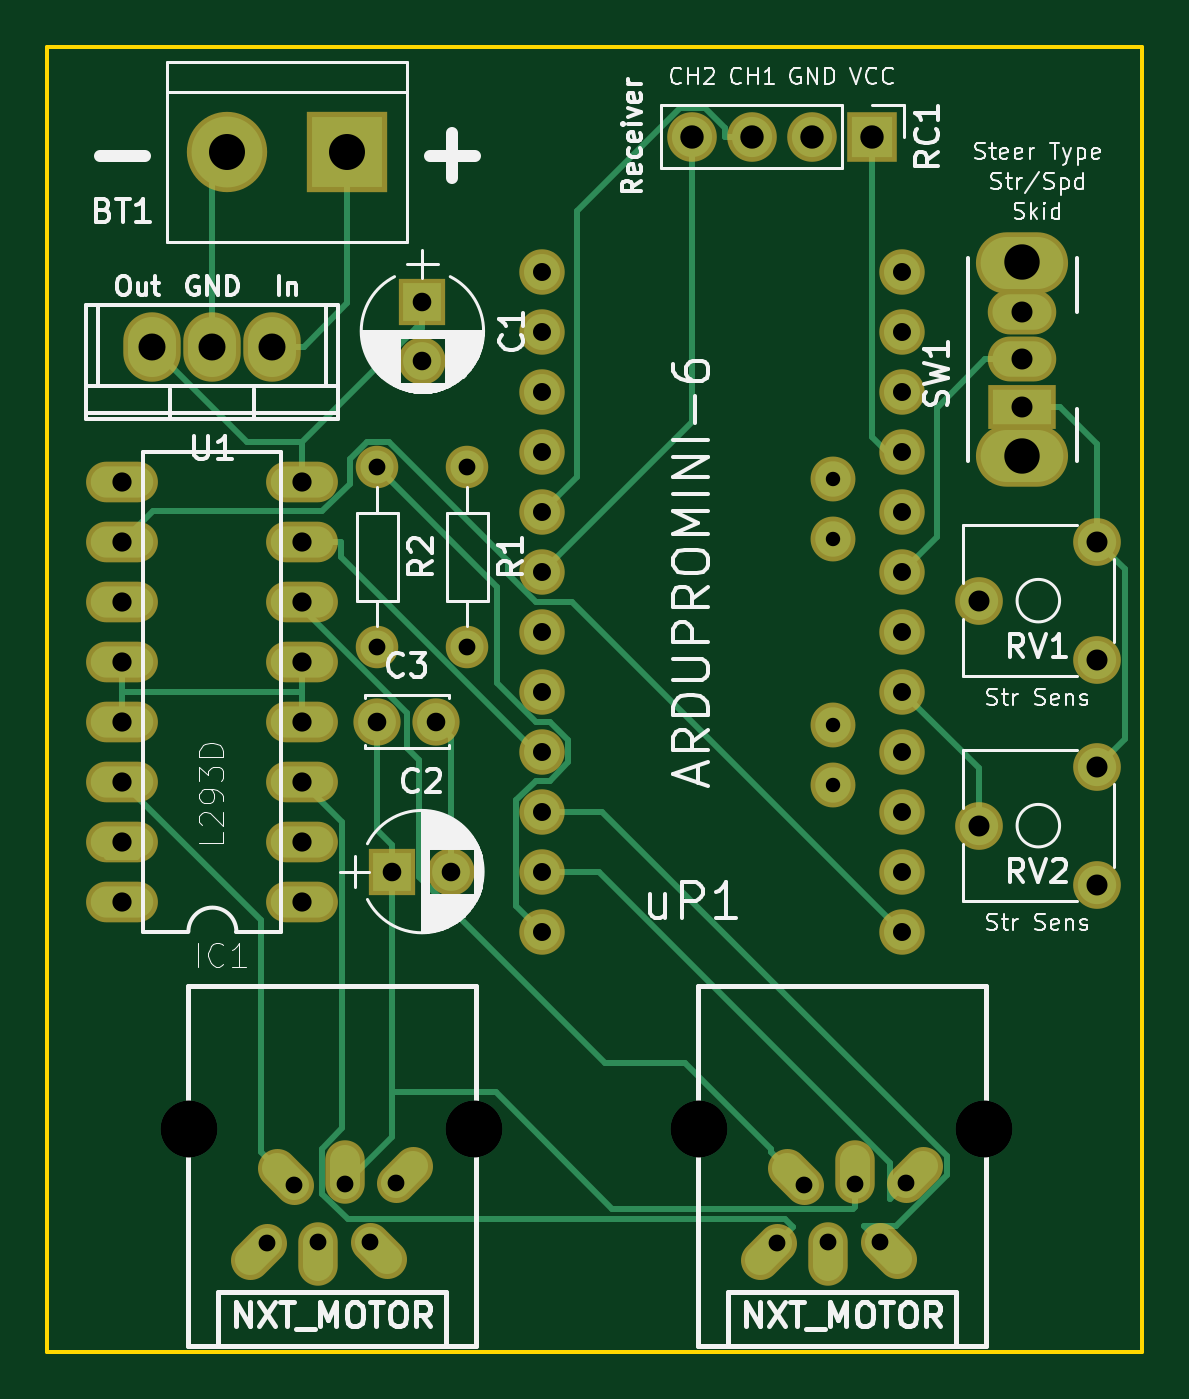
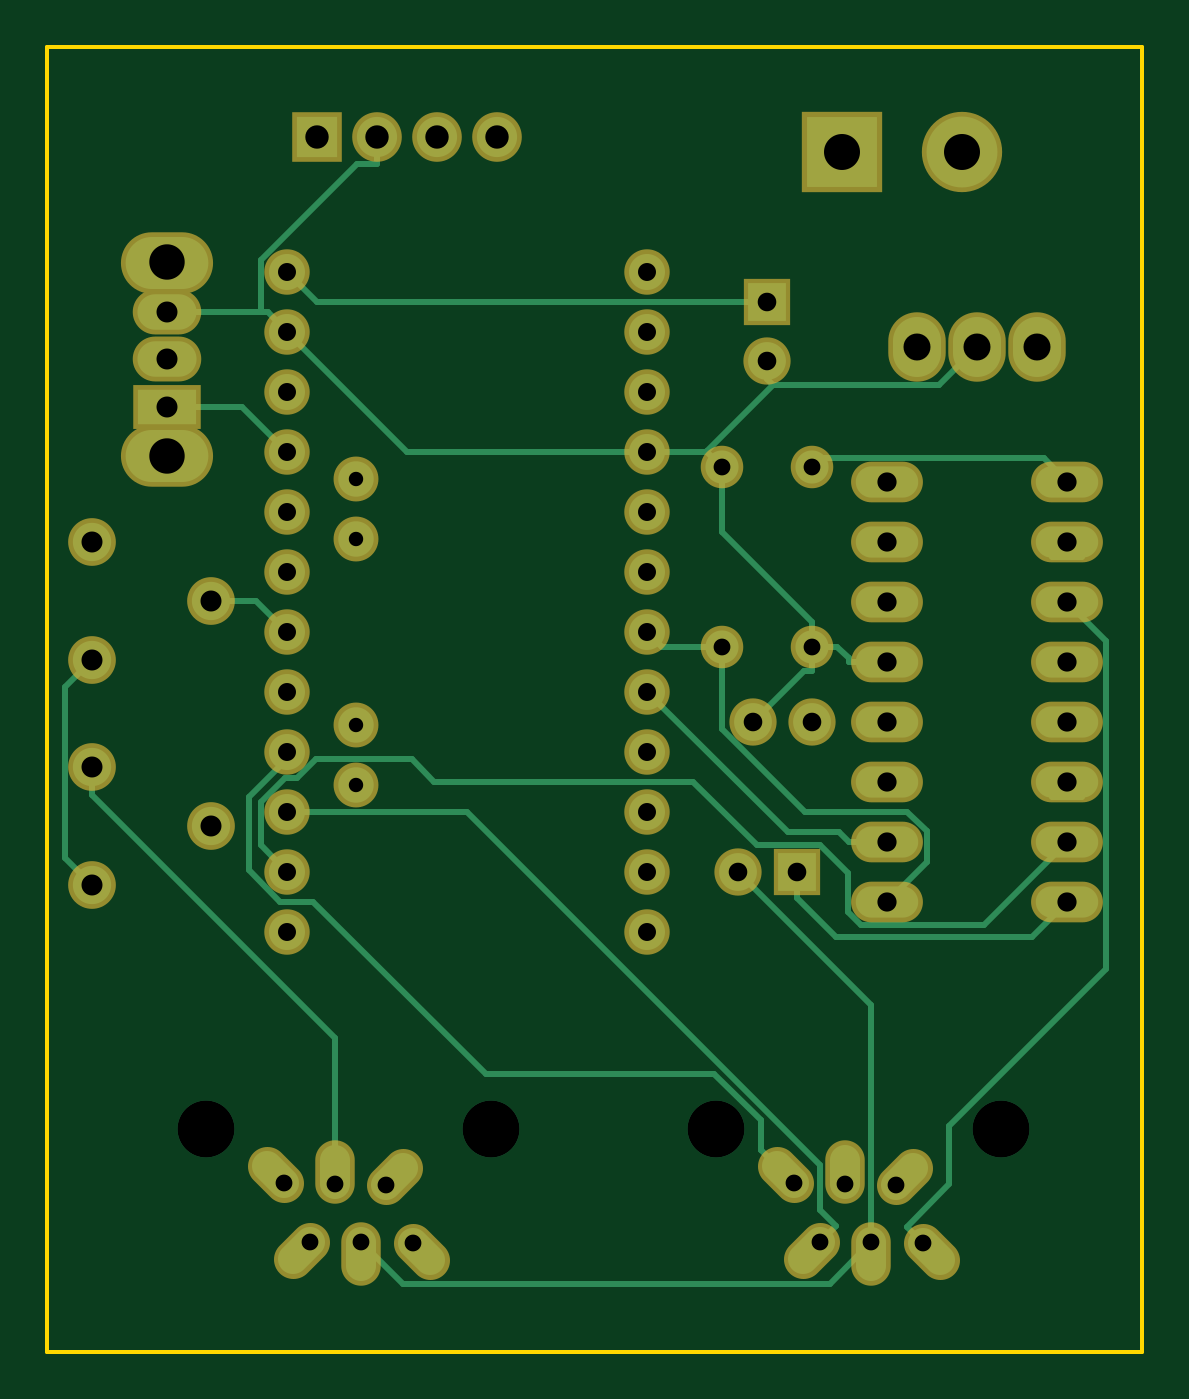
Circuit board: 8 layer files. Board 46.4 x 55.2 mm.
- bottom_copper: nxt_esc-B.Cu.gbr (9292 bytes)
- bottom_mask: nxt_esc-B.Mask.gbr (3367 bytes)
- bottom_silk: nxt_esc-B.SilkS.gbr (278 bytes)
- outline: nxt_esc-Edge.Cuts.gbr (516 bytes)
- top_copper: nxt_esc-F.Cu.gbr (9466 bytes)
- top_mask: nxt_esc-F.Mask.gbr (3367 bytes)
- top_silk: nxt_esc-F.SilkS.gbr (52874 bytes)
- drill: nxt_esc.drl (1615 bytes)

=== bottom_copper: nxt_esc-B.Cu.gbr (9292 bytes, source omitted) ===
=== bottom_mask: nxt_esc-B.Mask.gbr ===
G04 #@! TF.FileFunction,Soldermask,Bot*
%FSLAX46Y46*%
G04 Gerber Fmt 4.6, Leading zero omitted, Abs format (unit mm)*
G04 Created by KiCad (PCBNEW 4.0.2-stable) date 1/9/2018 5:10:49 PM*
%MOMM*%
G01*
G04 APERTURE LIST*
%ADD10C,0.100000*%
%ADD11C,1.924000*%
%ADD12C,1.900000*%
%ADD13C,1.670000*%
%ADD14O,1.670000X2.686000*%
%ADD15R,2.900000X1.900000*%
%ADD16O,2.900000X1.900000*%
%ADD17O,3.900000X2.600000*%
%ADD18O,3.041600X1.720800*%
%ADD19C,2.000000*%
%ADD20R,2.000000X2.000000*%
%ADD21C,1.800000*%
%ADD22O,1.800000X1.800000*%
%ADD23O,2.432000X2.940000*%
%ADD24R,3.400000X3.400000*%
%ADD25C,3.400000*%
%ADD26C,2.020000*%
%ADD27R,2.100000X2.100000*%
%ADD28O,2.100000X2.100000*%
G04 APERTURE END LIST*
D10*
D11*
X154305000Y-63500000D03*
X154305000Y-66040000D03*
X154305000Y-68580000D03*
X154305000Y-71120000D03*
X154305000Y-73660000D03*
X154305000Y-76200000D03*
X154305000Y-78740000D03*
X154305000Y-81280000D03*
X154305000Y-83820000D03*
X154305000Y-86360000D03*
X154305000Y-88900000D03*
X154305000Y-91440000D03*
X169545000Y-63500000D03*
X169545000Y-66040000D03*
X169545000Y-68580000D03*
X169545000Y-71120000D03*
X169545000Y-73660000D03*
X169545000Y-76200000D03*
X169545000Y-78740000D03*
X169545000Y-81280000D03*
X169545000Y-83820000D03*
X169545000Y-86360000D03*
X169545000Y-88900000D03*
X169545000Y-91440000D03*
D12*
X166624000Y-72263000D03*
X166624000Y-74803000D03*
X166624000Y-82677000D03*
X166624000Y-85217000D03*
D13*
X163523060Y-105346100D02*
X164241480Y-104627680D01*
X165359080Y-102161340D02*
X164640660Y-101442920D01*
D14*
X166415720Y-105102660D03*
X167543480Y-101627940D03*
D13*
X169305840Y-105310540D02*
X168587420Y-104592120D01*
X169707560Y-102069900D02*
X170425980Y-101351480D01*
D15*
X174625000Y-69215000D03*
D16*
X174625000Y-67215000D03*
X174625000Y-65215000D03*
D17*
X174625000Y-71315000D03*
X174625000Y-63115000D03*
D18*
X144145000Y-90170000D03*
X144145000Y-87630000D03*
X144145000Y-74930000D03*
X144145000Y-72390000D03*
X144145000Y-85090000D03*
X144145000Y-82550000D03*
X144145000Y-77470000D03*
X144145000Y-80010000D03*
X136525000Y-72390000D03*
X136525000Y-74930000D03*
X136525000Y-77470000D03*
X136525000Y-80010000D03*
X136525000Y-82550000D03*
X136525000Y-85090000D03*
X136525000Y-87630000D03*
X136525000Y-90170000D03*
D13*
X141933060Y-105346100D02*
X142651480Y-104627680D01*
X143769080Y-102161340D02*
X143050660Y-101442920D01*
D14*
X144825720Y-105102660D03*
X145953480Y-101627940D03*
D13*
X147715840Y-105310540D02*
X146997420Y-104592120D01*
X148117560Y-102069900D02*
X148835980Y-101351480D01*
D19*
X147320000Y-82550000D03*
X149820000Y-82550000D03*
D20*
X149225000Y-64770000D03*
D19*
X149225000Y-67270000D03*
D20*
X147955000Y-88900000D03*
D19*
X150455000Y-88900000D03*
D21*
X151130000Y-71755000D03*
D22*
X151130000Y-79375000D03*
D21*
X147320000Y-71755000D03*
D22*
X147320000Y-79375000D03*
D23*
X140335000Y-66675000D03*
X137795000Y-66675000D03*
X142875000Y-66675000D03*
D24*
X146050000Y-58420000D03*
D25*
X140970000Y-58420000D03*
D26*
X177800000Y-79930000D03*
X172800000Y-77430000D03*
X177800000Y-74930000D03*
X177800000Y-89455000D03*
X172800000Y-86955000D03*
X177800000Y-84455000D03*
D27*
X168275000Y-57785000D03*
D28*
X165735000Y-57785000D03*
X163195000Y-57785000D03*
X160655000Y-57785000D03*
M02*

=== bottom_silk: nxt_esc-B.SilkS.gbr ===
G04 #@! TF.FileFunction,Legend,Bot*
%FSLAX46Y46*%
G04 Gerber Fmt 4.6, Leading zero omitted, Abs format (unit mm)*
G04 Created by KiCad (PCBNEW 4.0.2-stable) date 1/9/2018 5:10:49 PM*
%MOMM*%
G01*
G04 APERTURE LIST*
%ADD10C,0.100000*%
G04 APERTURE END LIST*
D10*
M02*

=== outline: nxt_esc-Edge.Cuts.gbr ===
G04 #@! TF.FileFunction,Profile,NP*
%FSLAX46Y46*%
G04 Gerber Fmt 4.6, Leading zero omitted, Abs format (unit mm)*
G04 Created by KiCad (PCBNEW 4.0.2-stable) date 1/9/2018 5:10:49 PM*
%MOMM*%
G01*
G04 APERTURE LIST*
%ADD10C,0.100000*%
%ADD11C,0.150000*%
G04 APERTURE END LIST*
D10*
D11*
X133350000Y-53975000D02*
X133350000Y-109220000D01*
X179705000Y-53975000D02*
X133350000Y-53975000D01*
X179705000Y-109220000D02*
X179705000Y-53975000D01*
X133350000Y-109220000D02*
X179705000Y-109220000D01*
M02*

=== top_copper: nxt_esc-F.Cu.gbr (9466 bytes, source omitted) ===
=== top_mask: nxt_esc-F.Mask.gbr ===
G04 #@! TF.FileFunction,Soldermask,Top*
%FSLAX46Y46*%
G04 Gerber Fmt 4.6, Leading zero omitted, Abs format (unit mm)*
G04 Created by KiCad (PCBNEW 4.0.2-stable) date 1/9/2018 5:10:49 PM*
%MOMM*%
G01*
G04 APERTURE LIST*
%ADD10C,0.100000*%
%ADD11C,1.924000*%
%ADD12C,1.900000*%
%ADD13C,1.670000*%
%ADD14O,1.670000X2.686000*%
%ADD15R,2.900000X1.900000*%
%ADD16O,2.900000X1.900000*%
%ADD17O,3.900000X2.600000*%
%ADD18O,3.041600X1.720800*%
%ADD19C,2.000000*%
%ADD20R,2.000000X2.000000*%
%ADD21C,1.800000*%
%ADD22O,1.800000X1.800000*%
%ADD23O,2.432000X2.940000*%
%ADD24R,3.400000X3.400000*%
%ADD25C,3.400000*%
%ADD26C,2.020000*%
%ADD27R,2.100000X2.100000*%
%ADD28O,2.100000X2.100000*%
G04 APERTURE END LIST*
D10*
D11*
X154305000Y-63500000D03*
X154305000Y-66040000D03*
X154305000Y-68580000D03*
X154305000Y-71120000D03*
X154305000Y-73660000D03*
X154305000Y-76200000D03*
X154305000Y-78740000D03*
X154305000Y-81280000D03*
X154305000Y-83820000D03*
X154305000Y-86360000D03*
X154305000Y-88900000D03*
X154305000Y-91440000D03*
X169545000Y-63500000D03*
X169545000Y-66040000D03*
X169545000Y-68580000D03*
X169545000Y-71120000D03*
X169545000Y-73660000D03*
X169545000Y-76200000D03*
X169545000Y-78740000D03*
X169545000Y-81280000D03*
X169545000Y-83820000D03*
X169545000Y-86360000D03*
X169545000Y-88900000D03*
X169545000Y-91440000D03*
D12*
X166624000Y-72263000D03*
X166624000Y-74803000D03*
X166624000Y-82677000D03*
X166624000Y-85217000D03*
D13*
X163523060Y-105346100D02*
X164241480Y-104627680D01*
X165359080Y-102161340D02*
X164640660Y-101442920D01*
D14*
X166415720Y-105102660D03*
X167543480Y-101627940D03*
D13*
X169305840Y-105310540D02*
X168587420Y-104592120D01*
X169707560Y-102069900D02*
X170425980Y-101351480D01*
D15*
X174625000Y-69215000D03*
D16*
X174625000Y-67215000D03*
X174625000Y-65215000D03*
D17*
X174625000Y-71315000D03*
X174625000Y-63115000D03*
D18*
X144145000Y-90170000D03*
X144145000Y-87630000D03*
X144145000Y-74930000D03*
X144145000Y-72390000D03*
X144145000Y-85090000D03*
X144145000Y-82550000D03*
X144145000Y-77470000D03*
X144145000Y-80010000D03*
X136525000Y-72390000D03*
X136525000Y-74930000D03*
X136525000Y-77470000D03*
X136525000Y-80010000D03*
X136525000Y-82550000D03*
X136525000Y-85090000D03*
X136525000Y-87630000D03*
X136525000Y-90170000D03*
D13*
X141933060Y-105346100D02*
X142651480Y-104627680D01*
X143769080Y-102161340D02*
X143050660Y-101442920D01*
D14*
X144825720Y-105102660D03*
X145953480Y-101627940D03*
D13*
X147715840Y-105310540D02*
X146997420Y-104592120D01*
X148117560Y-102069900D02*
X148835980Y-101351480D01*
D19*
X147320000Y-82550000D03*
X149820000Y-82550000D03*
D20*
X149225000Y-64770000D03*
D19*
X149225000Y-67270000D03*
D20*
X147955000Y-88900000D03*
D19*
X150455000Y-88900000D03*
D21*
X151130000Y-71755000D03*
D22*
X151130000Y-79375000D03*
D21*
X147320000Y-71755000D03*
D22*
X147320000Y-79375000D03*
D23*
X140335000Y-66675000D03*
X137795000Y-66675000D03*
X142875000Y-66675000D03*
D24*
X146050000Y-58420000D03*
D25*
X140970000Y-58420000D03*
D26*
X177800000Y-79930000D03*
X172800000Y-77430000D03*
X177800000Y-74930000D03*
X177800000Y-89455000D03*
X172800000Y-86955000D03*
X177800000Y-84455000D03*
D27*
X168275000Y-57785000D03*
D28*
X165735000Y-57785000D03*
X163195000Y-57785000D03*
X160655000Y-57785000D03*
M02*

=== top_silk: nxt_esc-F.SilkS.gbr (52874 bytes, source omitted) ===
=== drill: nxt_esc.drl ===
M48
;DRILL file {KiCad 4.0.2-stable} date 1/9/2018 5:10:45 PM
;FORMAT={-:-/ absolute / inch / decimal}
FMAT,2
INCH,TZ
T1C0.024
T2C0.028
T3C0.028
T4C0.030
T5C0.031
T6C0.032
T7C0.035
T8C0.039
T9C0.045
T10C0.059
T11C0.060
T12C0.095
%
G90
G05
M72
T1
X6.56Y-2.845
X6.56Y-2.945
X6.56Y-3.255
X6.56Y-3.355
T2
X5.8Y-2.825
X5.8Y-3.125
X5.95Y-2.825
X5.95Y-3.125
T3
X5.6162Y-4.1192
X5.6602Y-4.0221
X5.7018Y-4.1179
X5.7462Y-4.0211
X5.7873Y-4.1178
X5.8314Y-4.0185
X6.4662Y-4.1192
X6.5102Y-4.0221
X6.5518Y-4.1179
X6.5962Y-4.0211
X6.6373Y-4.1178
X6.6814Y-4.0185
T4
X6.075Y-2.5
X6.075Y-2.6
X6.075Y-2.7
X6.075Y-2.8
X6.075Y-2.9
X6.075Y-3.
X6.075Y-3.1
X6.075Y-3.2
X6.075Y-3.3
X6.075Y-3.4
X6.075Y-3.5
X6.075Y-3.6
X6.675Y-2.5
X6.675Y-2.6
X6.675Y-2.7
X6.675Y-2.8
X6.675Y-2.9
X6.675Y-3.
X6.675Y-3.1
X6.675Y-3.2
X6.675Y-3.3
X6.675Y-3.4
X6.675Y-3.5
X6.675Y-3.6
T5
X5.8Y-3.25
X5.825Y-3.5
X5.875Y-2.55
X5.875Y-2.6484
X5.8984Y-3.25
X5.9234Y-3.5
T6
X5.375Y-2.85
X5.375Y-2.95
X5.375Y-3.05
X5.375Y-3.15
X5.375Y-3.25
X5.375Y-3.35
X5.375Y-3.45
X5.375Y-3.55
X5.675Y-2.85
X5.675Y-2.95
X5.675Y-3.05
X5.675Y-3.15
X5.675Y-3.25
X5.675Y-3.35
X5.675Y-3.45
X5.675Y-3.55
T7
X6.8031Y-3.0484
X6.8031Y-3.4234
X6.875Y-2.5675
X6.875Y-2.6463
X6.875Y-2.725
X7.Y-2.95
X7.Y-3.1469
X7.Y-3.325
X7.Y-3.5219
T8
X6.325Y-2.275
X6.425Y-2.275
X6.525Y-2.275
X6.625Y-2.275
T9
X5.425Y-2.625
X5.525Y-2.625
X5.625Y-2.625
T10
X6.875Y-2.4848
X6.875Y-2.8077
T11
X5.55Y-2.3
X5.75Y-2.3
T12
X5.4855Y-3.9285
X5.9605Y-3.9285
X6.3355Y-3.9285
X6.8105Y-3.9285
T0
M30
